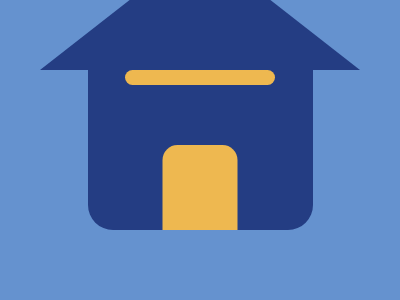

Here is a drawing made with CSS. Write the source that renders it.

<!DOCTYPE html>
<html>
<head>
	<meta charset="utf-8">
	<title>Stay At Home</title>

<style type="text/css">
	
body { background:#6592CF;
       height:100vh;
       margin:0;
       display:flex;
       justify-content:center;
       align-items:center; }


div { background:#243D83;
	  width: 225px;
	  height: 160px;
	  border-radius: 0 0 25px 25px;
      position:absolute; }

span { position:absolute;
       
       width:0;
       height:0;
       top: -125px;
       left: 50%;
       transform: translateX(-50%);
       border-bottom:125px solid #243D83;
       border-left:160px solid transparent;
       border-right:160px solid transparent;
        }


div:before { content:'';
             position:absolute;
             top:0;
             left:50%;
             transform:translateX(-50%);
             background:#EEB850;
             width:150px;
             height:15px;
             border-radius:15px; }

div:after { content:'';
             position:absolute;
             bottom:0;
             left:50%;
             transform:translateX(-50%);
             background:#EEB850;
             width:75px;
             height:85px;
             border-radius:15px 15px 0 0 ; }


</style>

</head>
<body>

<div>
	
<span></span>

</div>

</body>
</html>